pico-8 play session: hold → + tap 🅾

[t = 1 s] hold → ~1s, tap 🅾 ~2×
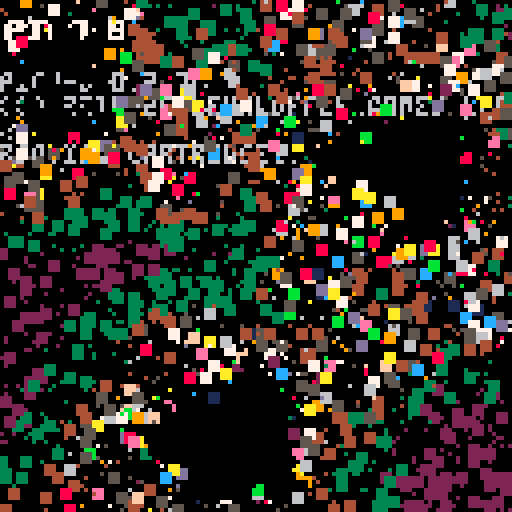
[t = 2 s] hold → ~2s, tap 🅾 ~4×
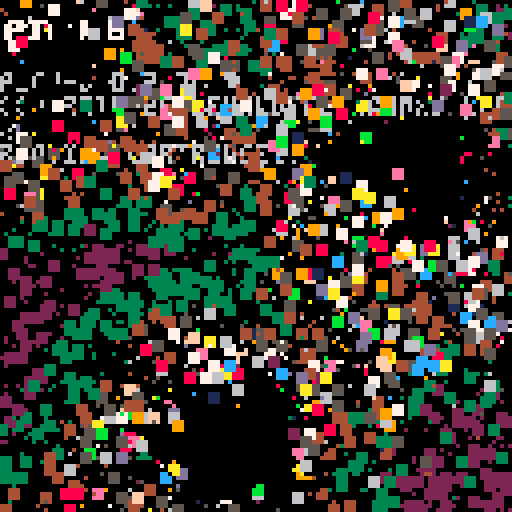
[t = 4 s] hold → ~4s, tap 🅾 ~7×
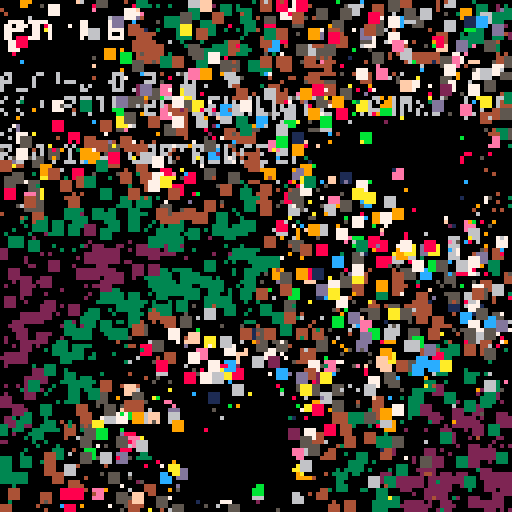
[t = 6 s] hold → ~6s, tap 🅾 ~10×
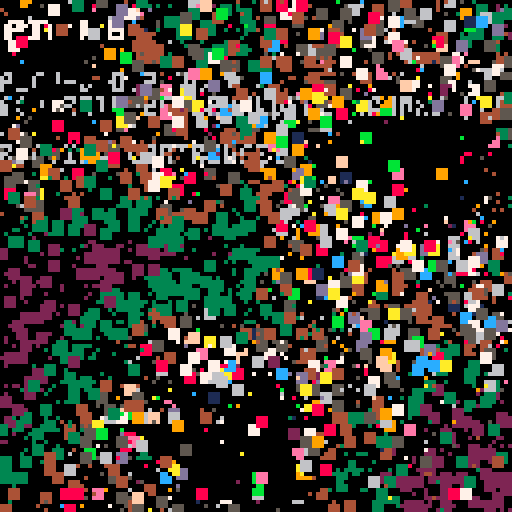
[t = 8 s] hold → ~8s, tap 🅾 ~14×
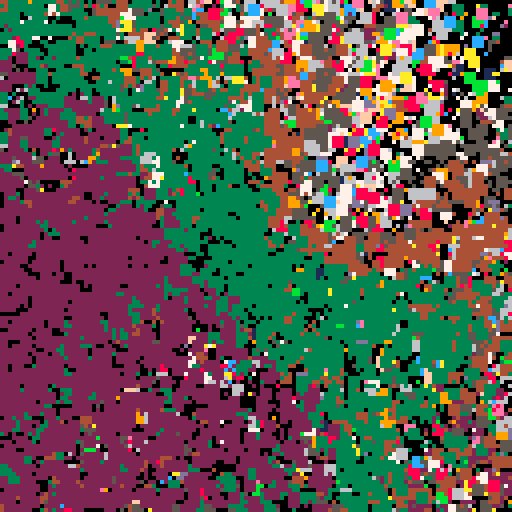

pico-8 cartridge
version 35
__lua__

draw_pixels = nil
function _init()
  draw_pixels = getpixels()
  progressive_coroutine=false
  moved=true
  screen_width = 6
  camx = 2
  camy = 2

  calc_distance=4
  calc_distance_sq=calc_distance*calc_distance

  mandels = {
    {2,4},
    {0,0},
    {4,1},
    --{8,3},
    --{12,7},
  }

  pan_cb = function()
    panning=true
    menuitem(1, "switch to move", move_cb)
  end

  move_cb = function()
    panning=false
    menuitem(1, "switch to pan", pan_cb)
  end

  move_cb()

  enable_trace = function()
    tracing=true
    menuitem(2, "disable tracing", disable_trace)
  end

  disable_trace = function()
    tracing=false
    menuitem(2, "enable tracing", enable_trace)
  end

  disable_trace()
end

pan=.02
function _update60()
  moved=false

  if panning then
    if btn(0) then
      camx-=pan*screen_width
      moved=true
    end
    if btn(1) then
      camx+=pan*screen_width
      moved=true
    end
    if btn(2) then
      camy-=pan*screen_width
      moved=true
    end
    if btn(3) then
      camy+=pan*screen_width
      moved=true
    end
  else
    if btn(0) then
      mandels[1][1]-=pan
      -- moved=true
    end
    if btn(1) then
      mandels[1][1]+=pan
      -- moved=true
    end
    if btn(2) then
      mandels[1][2]-=pan
      -- moved=true
    end
    if btn(3) then
      mandels[1][2]+=pan
      -- moved=true
    end
  end

  if btn(4) then
    screen_width = max(screen_width * 0.98, 0x0.0001)
    moved=true
  end
  if btn(5) then
    screen_width = max(screen_width/0.98, screen_width+0x0.0001)
    moved=true
  end
end

function _draw()
  progressive_draw()

  -- if tracing and not moved then
  --   line(64,62,64,66,9) -- orange
  --   line(62,64,66,64,9) -- orange
  --   tracing_points={}
  --   mandel(64,64)
  --   if #tracing_points > 0 then
  --     line(64,64,tracing_points[1][1],tracing_points[1][2],tracing_points[1][3]) -- yellow

  --     for i=2, #tracing_points do
  --       line(tracing_points[i][1],tracing_points[i][2],tracing_points[i][3])
  --     end
  --   end
  --   tracing_points=false
  -- end
end

max_i = 30
max_orbits = 10
pixels_i = 1
redraw_at = pixels_i
redraw = false
function progressive_draw()
  local x,y
  while true do
    pixels_i+= 1
    if pixels_i > #draw_pixels then
      pixels_i = 1
    end

    x, y = draw_pixels[pixels_i][1], draw_pixels[pixels_i][2]
    if not moved then
      pset(x, y, ceil(mandel(x, y)))
    else
      rectfill(x-1, y-1, x+1, y+1, ceil(mandel(x, y)))
    end

    if stat(1) > 0.85 then
      return
    end
  end
end

function mandel(screenx,screeny)
  local raw = mandel_raw(screenx,screeny)
  if raw == max_i then
    return 0
  end

  return (raw % 15)+1
end

function mandel_raw(screenx,screeny)
  local x = ((screenx/128) - 0.5) * screen_width + camx
  local y = ((screeny/128) - 0.5) * screen_width + camy

  local ox = x
  local oy = y

  -- max_i * max_orbits * mandels
  local next_orbits = {
  }

  local man
  local orbit_distance_sq
  for i=1,#mandels do
    man = mandels[i]
    orbit_distance_sq = (man[1] - x)*(man[1] - x) + (man[2] - y)*(man[2] - y)
    if orbit_distance_sq <= calc_distance_sq then
      add(next_orbits, {x,y,i,orbit_distance_sq})
    end
  end

  local orbit
  local zx,zy,cx,cy,zxf,zyf
  local o
  for i=1,max_i do
    -- clear the candidate orbits for the next round and iterate through the ones from the last (or 1 orbit from i=0)
    this_orbits = next_orbits
    next_orbits = {}
    for j=1,#this_orbits do
      orbit = this_orbits[j]

      -- get the mandel that was paired as being close to the orbit
      man = mandels[orbit[3]]

      -- offset the orbit with that mandel
      zx = orbit[1] - man[1]
      zy = orbit[2] - man[2]
      cx = x - man[1]
      cy = y - man[2]

      -- (r) component
      zxf = zx*zx - zy*zy + cx
      -- (i) component
      zyf = (zx + zx) * zy + cy

      zxf = zxf + man[1]
      zyf = zyf + man[2]

      -- for each mandel which is within range of the offset orbit
      for k=1,#mandels do
        man = mandels[k]
        orbit_distance_sq = (man[1] - zxf)*(man[1] - zxf) + (man[2] - zyf)*(man[2] - zyf)
        if orbit_distance_sq <= calc_distance_sq then
          -- add a candidate to next round's pool pairing the mandel with the offset orbit
          o = 1
          while o < #next_orbits and orbit_distance_sq > next_orbits[o][4] do
            o = o + 1
          end

          -- evict as necessary, ordered by how close the mandel is to the offset orbit
          if o <= max_orbits then
            add(next_orbits, {zxf,zyf,k,orbit_distance_sq}, o)
          end
        end
      end
    end -- this_orbits

    if #next_orbits == 0 then
      return i
    end
  end

  return max_i
end

shuffled_pixels=true
function getpixels()
  pixels = {}
  local i, temp
  local add_from = function(startx, starty, every, size)
    for x=startx,127,every do
      for y=starty,127,every do
        temp = {x, y}
        add(pixels, temp)
        i = ceil(rnd(#pixels))
        pixels[i][1], pixels[i][2], temp[1], temp[2] = temp[1], temp[2], pixels[i][1], pixels[i][2]
      end
    end
  end

  add_from(0, 0, 1, 2)

  return pixels
end
__gfx__
00000000000000000000000000000000000000000000000000000000000000000000000000000000000000000000000000000000000000000000000000000000
00000000000000000000000000000000000000000000000000000000000000000000000000000000000000000000000000000000000000000000000000000000
00700700000000000000000000000000000000000000000000000000000000000000000000000000000000000000000000000000000000000000000000000000
00077000000000000000000000000000000000000000000000000000000000000000000000000000000000000000000000000000000000000000000000000000
00077000000000000000000000000000000000000000000000000000000000000000000000000000000000000000000000000000000000000000000000000000
00700700000000000000000000000000000000000000000000000000000000000000000000000000000000000000000000000000000000000000000000000000
